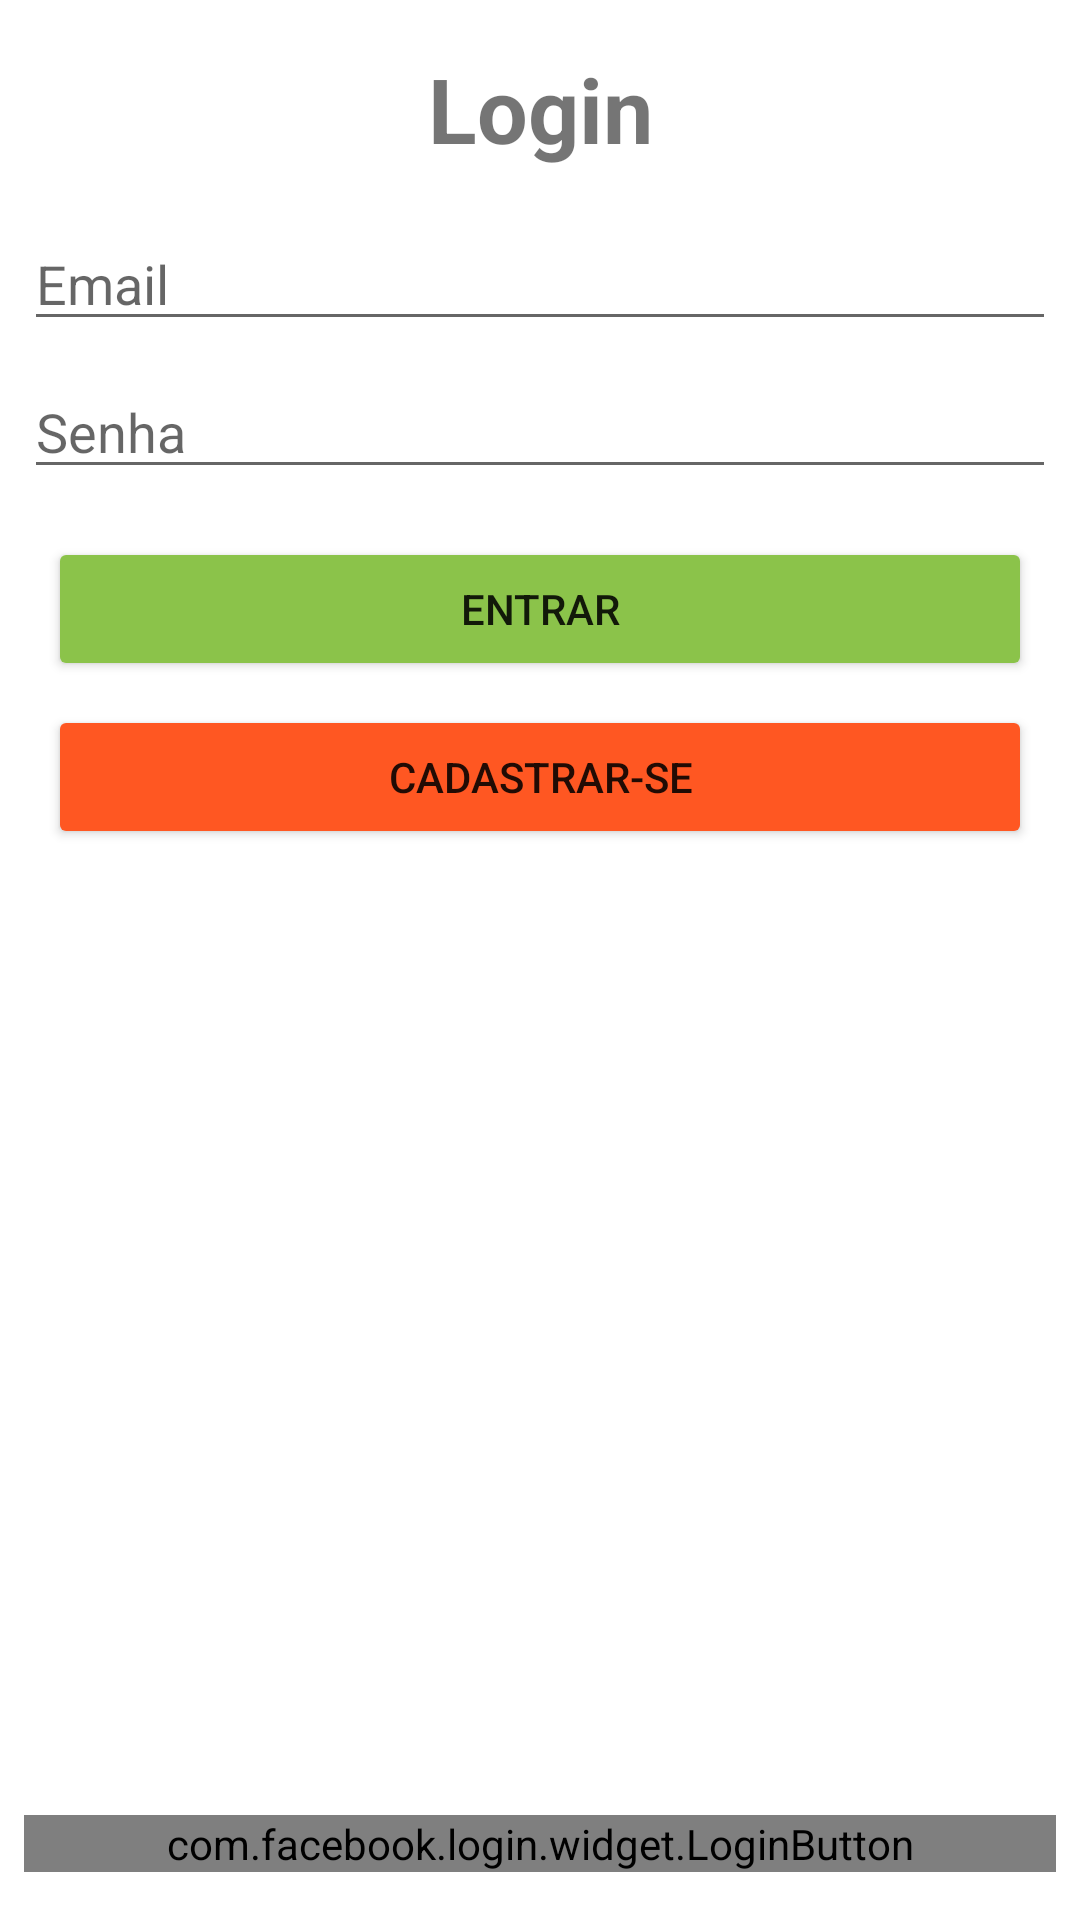

Reconstruct the res/layout file that produces this screen, plus the resources it refers to.
<!-- AndroidManifest.xml: application theme Theme.ARKotlin -->
<!-- res/layout/login_fragment.xml -->
<?xml version="1.0" encoding="utf-8"?>
<androidx.constraintlayout.widget.ConstraintLayout xmlns:android="http://schemas.android.com/apk/res/android"
    xmlns:app="http://schemas.android.com/apk/res-auto"
    xmlns:tools="http://schemas.android.com/tools"
    android:id="@+id/frameLayout"
    android:layout_width="match_parent"
    android:layout_height="match_parent"
    tools:context=".ui.login.LoginFragment"



    >

    <com.facebook.login.widget.LoginButton
        android:id="@+id/login_button"
        android:layout_width="0dp"
        android:layout_height="wrap_content"
        android:layout_gravity="center_horizontal"
        android:layout_marginStart="8dp"
        android:layout_marginEnd="8dp"
        android:layout_marginBottom="16dp"
        app:layout_constraintBottom_toBottomOf="parent"
        app:layout_constraintEnd_toEndOf="parent"
        app:layout_constraintStart_toStartOf="parent" />

    <EditText
        android:id="@+id/editTextEmail"
        android:layout_width="0dp"
        android:layout_height="wrap_content"
        android:layout_marginStart="8dp"
        android:layout_marginTop="16dp"
        android:layout_marginEnd="8dp"
        android:ems="10"
        android:hint="Email"
        android:inputType="textPersonName"
        app:layout_constraintEnd_toEndOf="parent"
        app:layout_constraintStart_toStartOf="parent"
        app:layout_constraintTop_toBottomOf="@+id/textView" />

    <TextView
        android:id="@+id/textView"
        android:layout_width="wrap_content"
        android:layout_height="wrap_content"
        android:layout_marginStart="8dp"
        android:layout_marginTop="16dp"
        android:layout_marginEnd="8dp"
        android:text="Login"
        android:textSize="30sp"
        android:textStyle="bold"
        app:layout_constraintEnd_toEndOf="parent"
        app:layout_constraintStart_toStartOf="parent"
        app:layout_constraintTop_toTopOf="parent" />

    <Button
        android:id="@+id/btnLogin"
        android:layout_width="0dp"
        android:layout_height="wrap_content"
        android:layout_marginStart="16dp"
        android:layout_marginTop="16dp"
        android:layout_marginEnd="16dp"
        android:backgroundTint="#8BC34A"
        android:text="ENTRAR"
        app:layout_constraintEnd_toEndOf="parent"
        app:layout_constraintStart_toStartOf="parent"
        app:layout_constraintTop_toBottomOf="@+id/editTextSenha" />

    <Button
        android:id="@+id/btnCadastrar"
        android:layout_width="0dp"
        android:layout_height="wrap_content"
        android:layout_marginStart="16dp"
        android:layout_marginTop="8dp"
        android:layout_marginEnd="16dp"
        android:backgroundTint="#FF5722"
        android:text="CADASTRAR-SE"
        app:layout_constraintEnd_toEndOf="parent"
        app:layout_constraintStart_toStartOf="parent"
        app:layout_constraintTop_toBottomOf="@+id/btnLogin" />

    <EditText
        android:id="@+id/editTextSenha"
        android:layout_width="0dp"
        android:layout_height="wrap_content"
        android:layout_marginStart="8dp"
        android:layout_marginTop="8dp"
        android:layout_marginEnd="8dp"
        android:ems="10"
        android:hint="Senha"
        android:inputType="textPassword"
        app:layout_constraintEnd_toEndOf="parent"
        app:layout_constraintStart_toStartOf="parent"
        app:layout_constraintTop_toBottomOf="@+id/editTextEmail" />


</androidx.constraintlayout.widget.ConstraintLayout>
<!-- resources referenced by this layout -->
<resources>
  <style name="Theme.ARKotlin" parent="Theme.MaterialComponents.DayNight.DarkActionBar">
          
          <item name="colorPrimary">@color/purple_500</item>
          <item name="colorPrimaryVariant">@color/purple_700</item>
          <item name="colorOnPrimary">@color/white</item>
          
          <item name="colorSecondary">@color/teal_200</item>
          <item name="colorSecondaryVariant">@color/teal_700</item>
          <item name="colorOnSecondary">@color/black</item>
          
          <item name="android:statusBarColor" tools:targetApi="l">?attr/colorPrimaryVariant</item>
          
      </style>
  <!-- not gathered from this repository: default colours our renderer supplied (Android Studio template values) -->
  <color name="purple_500">#FF6200EE</color>
  <color name="purple_700">#FF3700B3</color>
  <color name="teal_200">#FF03DAC5</color>
  <color name="teal_700">#FF018786</color>
  <color name="black">#FF000000</color>
  <color name="white">#FFFFFFFF</color>
</resources>
